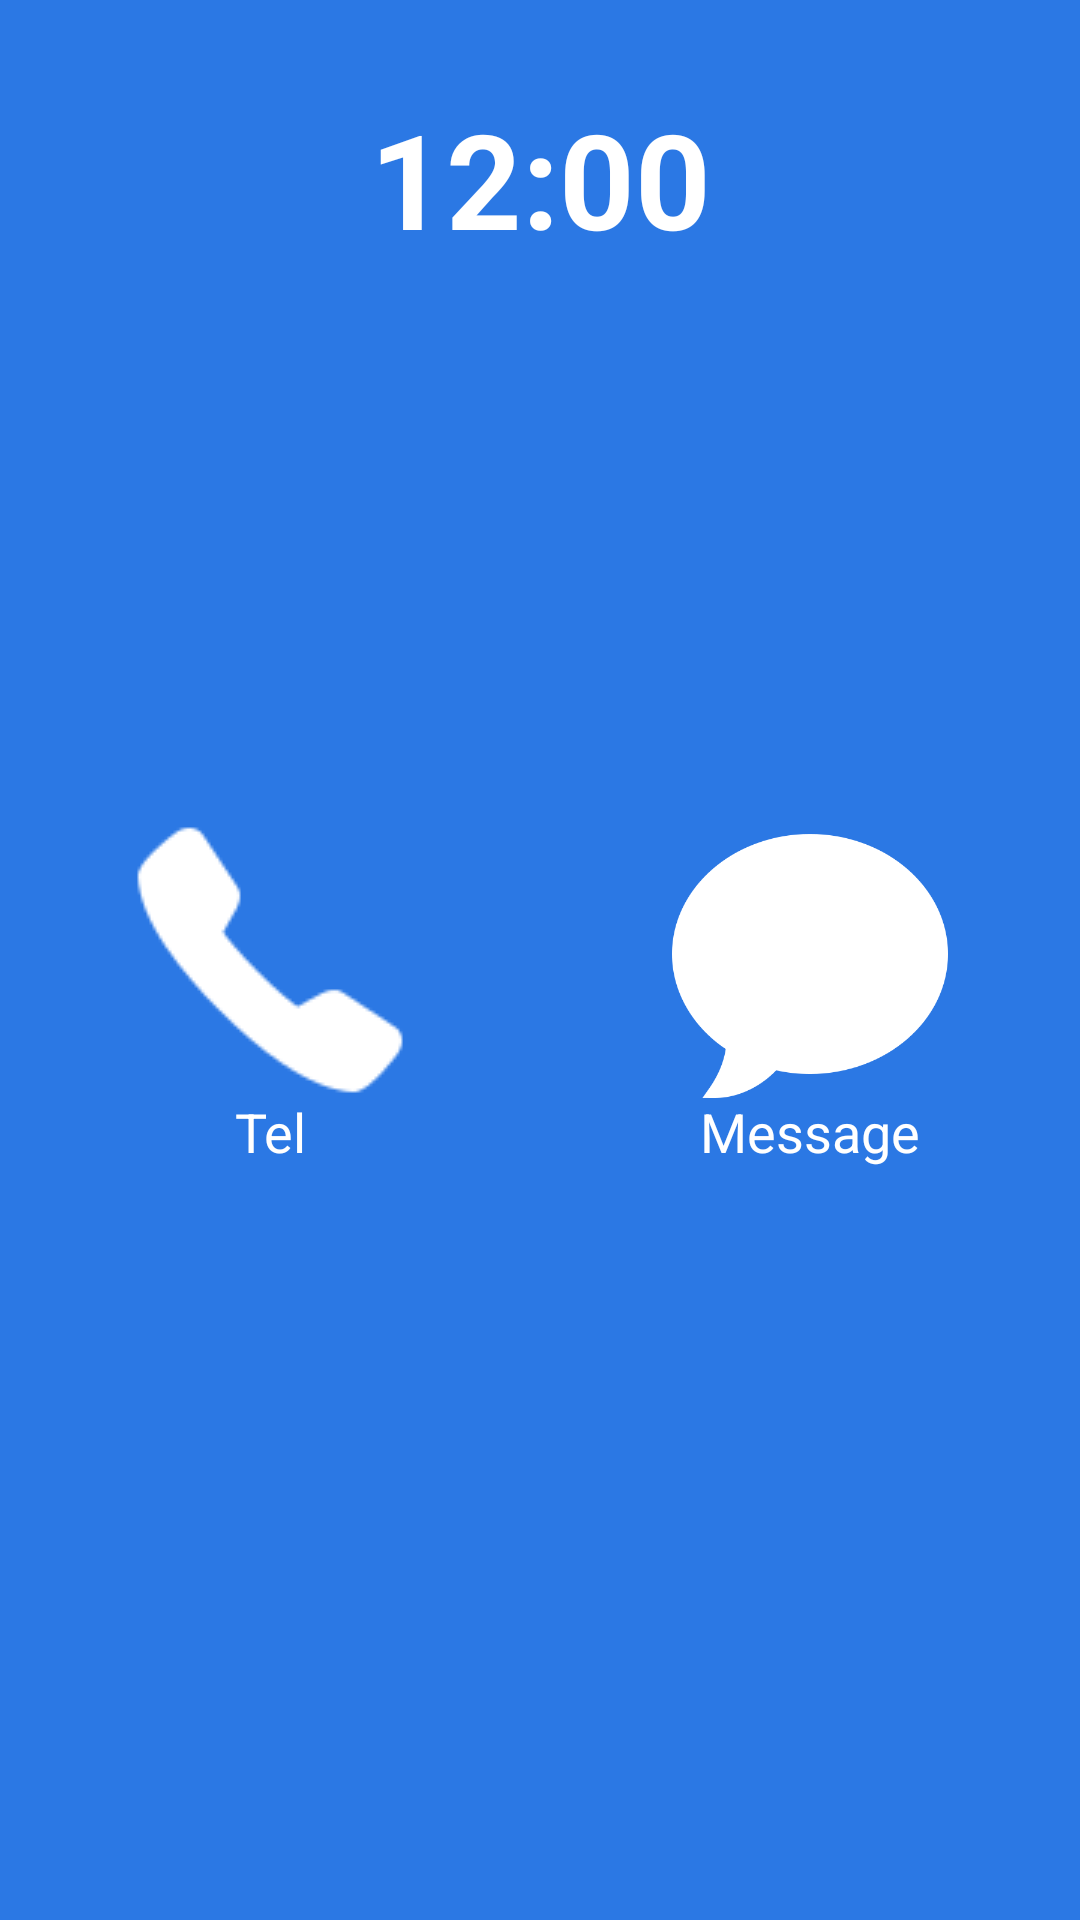

Produce the Android XML layout that renders to this screen, including the resource entries it uses.
<!-- AndroidManifest.xml: application theme AppTheme.NoActionBar -->
<!-- res/layout/papi_slide2.xml -->
<?xml version="1.0" encoding="utf-8"?>
<RelativeLayout xmlns:android="http://schemas.android.com/apk/res/android"
    android:layout_width="match_parent"
    android:layout_height="match_parent"
    android:background="#2b78e4"
    android:id="@+id/layoutpapislide2"
   >
    <TextClock
        android:id="@+id/textClock"
        android:layout_width="fill_parent"
        android:layout_height="wrap_content"
        android:layout_marginTop="30dp"
        android:format12Hour="hh:mm"
        android:gravity="center_horizontal"
        android:textColor="#fff"
        android:textSize="44sp"
        android:textStyle="bold" />
    <TextView
        android:id="@+id/today_date"
        android:layout_width="match_parent"
        android:layout_height="wrap_content"
        android:layout_below="@id/textClock"
       android:gravity="center_horizontal"
        android:textColor="#fff"
        android:textSize="30sp"/>


    <ImageView
       android:id="@+id/phoneButton"
       android:layout_width="100dp"
       android:layout_height="100dp"
       android:src="@drawable/phone"
       android:layout_centerVertical="true"
       android:layout_alignParentLeft="true"
       android:layout_marginLeft="40dp"/>
    <TextView
        android:layout_width="wrap_content"
        android:layout_height="wrap_content"

        android:text="@string/essentielslide10"
        android:textSize="18dp"
        android:layout_marginTop="95dp"
        android:layout_alignLeft="@id/phoneButton"
        android:layout_alignRight="@id/phoneButton"
        android:layout_alignTop="@id/phoneButton"

        android:gravity="center_horizontal"
        android:textColor="#fff"/>
    <ImageView
        android:id="@+id/msgButton"
        android:layout_width="100dp"
        android:layout_height="100dp"
        android:layout_alignParentRight="true"
        android:layout_centerVertical="true"
        android:layout_marginRight="40dp"
        android:src="@drawable/msg"/>
    <TextView
        android:layout_width="wrap_content"
        android:layout_height="wrap_content"
        android:maxLines="1"
        android:text="@string/essentielslide11"
        android:textSize="18dp"
        android:layout_marginTop="95dp"
        android:layout_alignLeft="@id/msgButton"
        android:layout_alignRight="@id/msgButton"
        android:layout_alignTop="@id/msgButton"

        android:gravity="center_horizontal"
        android:textColor="#fff"/>
    


</RelativeLayout>
<!-- resources referenced by this layout -->
<resources>
  <!-- drawable apn: png bitmap (drawable-xxhdpi, 1962 bytes) -->
  <!-- drawable gallery: png bitmap (drawable-hdpi, 650 bytes) -->
  <!-- drawable msg: png bitmap (drawable-hdpi, 3184 bytes) -->
  <!-- drawable phone: png bitmap (drawable-hdpi, 582 bytes) -->
  <string name="essentielslide10">Tel</string>
  <string name="essentielslide11">Message</string>
</resources>
